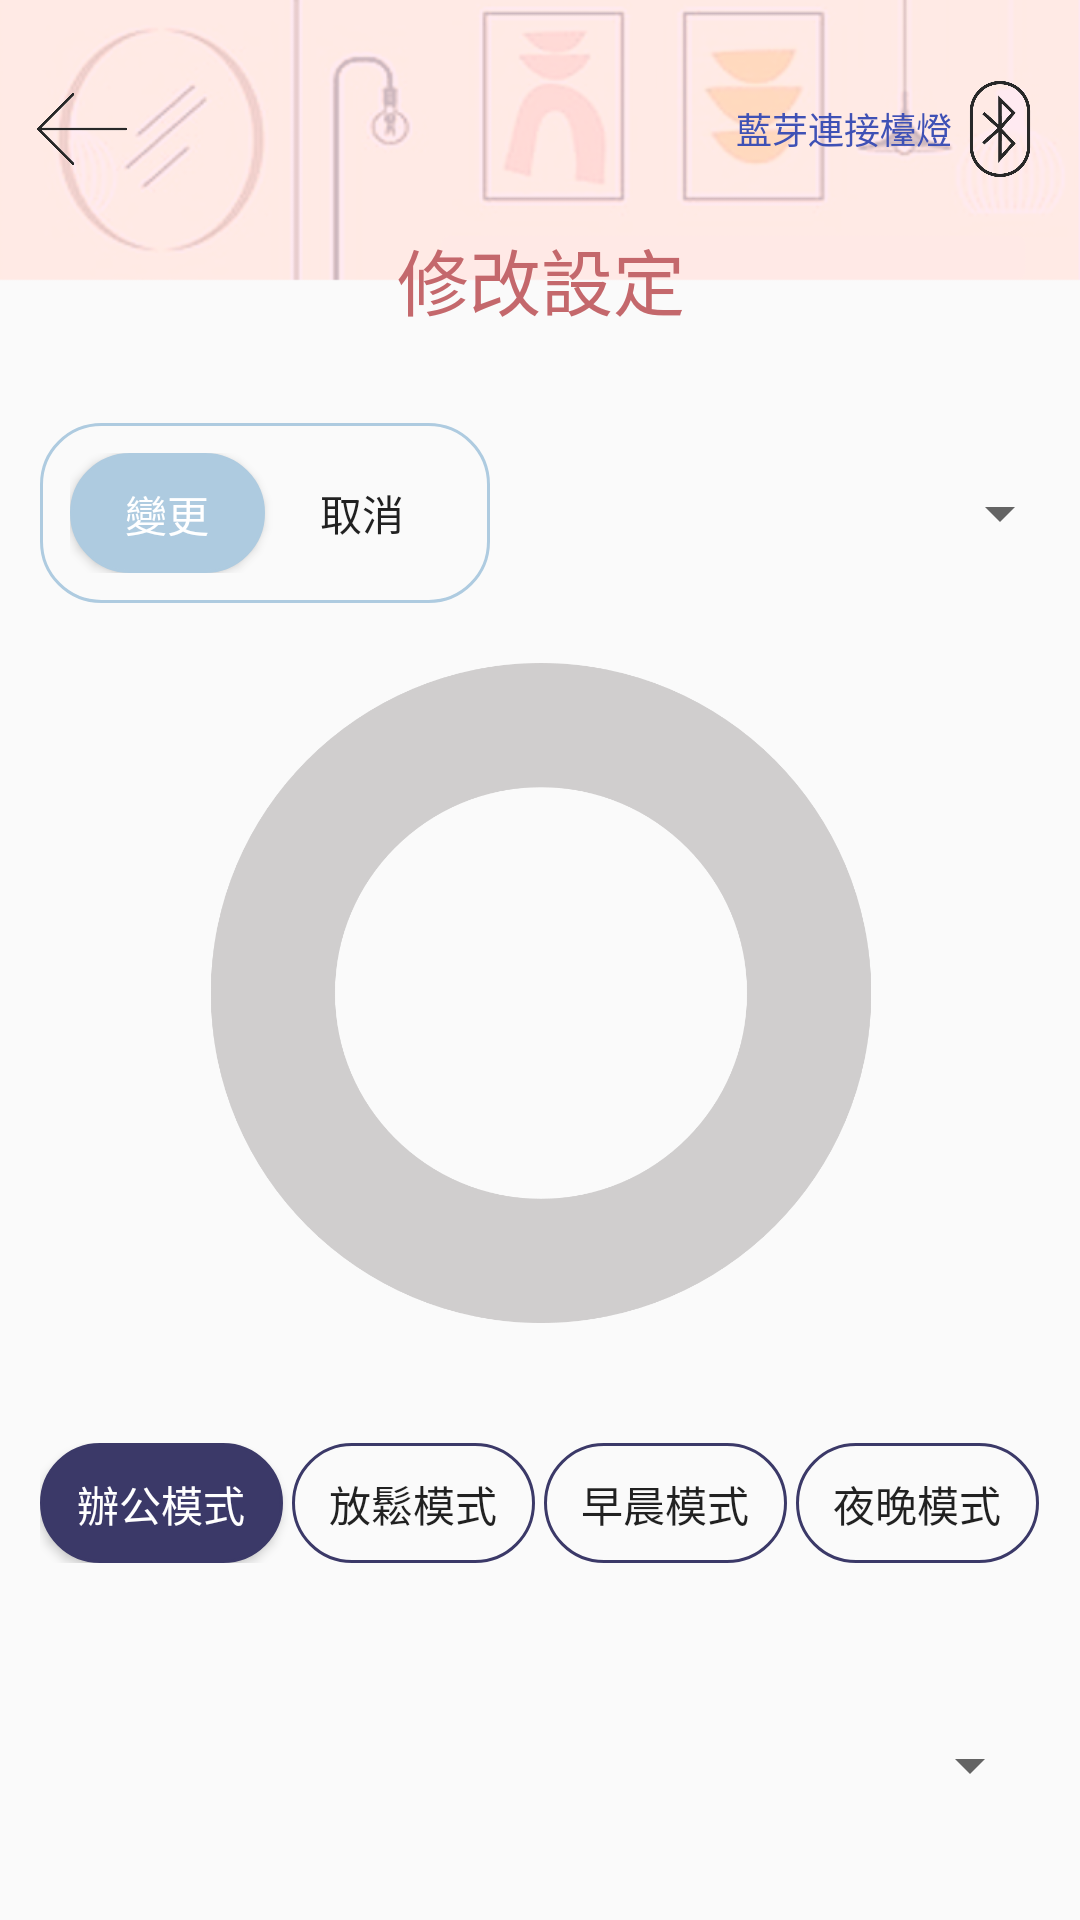

Reconstruct the res/layout file that produces this screen, plus the resources it refers to.
<!-- AndroidManifest.xml: application theme AppTheme -->
<!-- res/layout/activity_modify.xml -->
<?xml version="1.0" encoding="utf-8"?>

<android.support.constraint.ConstraintLayout xmlns:android="http://schemas.android.com/apk/res/android"
    xmlns:app="http://schemas.android.com/apk/res-auto"
    xmlns:tools="http://schemas.android.com/tools"
    android:layout_width="match_parent"
    android:layout_height="match_parent"
    android:background="@drawable/page_bg"
    tools:context=".ModifyActivity">

    <LinearLayout
        android:id="@+id/linearLayout5"
        android:layout_width="376dp"
        android:layout_height="115dp"
        android:layout_marginStart="8dp"
        android:layout_marginTop="8dp"
        android:layout_marginEnd="8dp"
        android:orientation="vertical"
        app:layout_constraintEnd_toEndOf="parent"
        app:layout_constraintStart_toStartOf="parent"
        app:layout_constraintTop_toTopOf="parent">

        <LinearLayout
            android:layout_width="match_parent"
            android:layout_height="40dp"
            android:layout_marginLeft="20dp"
            android:layout_marginTop="15dp"
            android:layout_marginRight="20dp"
            android:orientation="horizontal">

            <ImageButton
                android:id="@+id/imageButton23"
                android:layout_width="30dp"
                android:layout_height="match_parent"
                android:background="#00FFFFFF"
                android:scaleType="fitCenter"
                android:src="@drawable/back_icon" />

            <TextView
                android:id="@+id/textView85"
                android:layout_width="75dp"
                android:layout_height="match_parent" />

            <TextView
                android:id="@+id/textView72"
                android:layout_width="200dp"
                android:layout_height="match_parent"
                android:gravity="center|right"
                android:text="藍芽連接檯燈"
                android:textColor="#3F51B5"
                android:textSize="12sp" />

            <ImageButton
                android:id="@+id/imageButton24"
                android:layout_width="32dp"
                android:layout_height="wrap_content"
                android:background="#00FFFFFF"
                android:scaleType="fitCenter"
                android:src="@drawable/ble_icon" />
        </LinearLayout>

        <TextView
            android:id="@+id/textView49"
            android:layout_width="match_parent"
            android:layout_height="wrap_content"
            android:layout_weight="4"
            android:gravity="center"
            android:text="修改設定"
            android:textColor="#C4686C"
            android:textSize="24sp" />

    </LinearLayout>

    <LinearLayout
        android:layout_width="374dp"
        android:layout_height="646dp"
        android:layout_marginStart="8dp"
        android:layout_marginTop="8dp"
        android:layout_marginEnd="8dp"
        android:orientation="vertical"
        app:layout_constraintEnd_toEndOf="parent"
        app:layout_constraintStart_toStartOf="parent"
        app:layout_constraintTop_toBottomOf="@+id/linearLayout5">

        <LinearLayout
            android:layout_width="match_parent"
            android:layout_height="60dp"
            android:layout_marginLeft="20dp"
            android:layout_marginTop="10dp"
            android:layout_marginRight="10dp"
            android:orientation="horizontal">

            <LinearLayout
                android:layout_width="150dp"
                android:layout_height="match_parent"
                android:background="@drawable/example1"
                android:orientation="horizontal">

                <Button
                    android:id="@+id/button13"
                    android:layout_width="65dp"
                    android:layout_height="match_parent"
                    android:background="@drawable/example6"
                    android:text="變更"
                    android:textColor="#FFFFFF"
                    android:textSize="14sp" />

                <Button
                    android:id="@+id/button14"
                    android:layout_width="65dp"
                    android:layout_height="match_parent"
                    android:background="#00FFFFFF"
                    android:text="取消"
                    android:textSize="14sp" />
            </LinearLayout>

            <Spinner
                android:id="@+id/spinner3"
                android:layout_width="match_parent"
                android:layout_height="match_parent" />
        </LinearLayout>

        <ImageView
            android:id="@+id/imageView10"
            android:layout_width="match_parent"
            android:layout_height="220dp"
            android:layout_margin="20dp"
            android:src="@drawable/light_icon1" />

        <LinearLayout
            android:layout_width="match_parent"
            android:layout_height="40dp"
            android:layout_marginLeft="20dp"
            android:layout_marginTop="20dp"
            android:layout_marginRight="20dp"
            android:layout_marginBottom="20dp"
            android:orientation="horizontal">

            <Button
                android:id="@+id/button15"
                android:layout_width="81dp"
                android:layout_height="match_parent"
                android:layout_marginRight="3dp"
                android:background="@drawable/example2"
                android:text="辦公模式"
                android:textColor="#FFFFFF"
                android:textSize="14sp" />

            <Button
                android:id="@+id/button16"
                android:layout_width="81dp"
                android:layout_height="match_parent"
                android:layout_marginRight="3dp"
                android:background="@drawable/example3"
                android:text="放鬆模式"
                android:textSize="14sp" />

            <Button
                android:id="@+id/button17"
                android:layout_width="81dp"
                android:layout_height="match_parent"
                android:layout_marginRight="3dp"
                android:background="@drawable/example3"
                android:text="早晨模式"
                android:textSize="14sp" />

            <Button
                android:id="@+id/button18"
                android:layout_width="81dp"
                android:layout_height="match_parent"
                android:layout_marginRight="3dp"
                android:background="@drawable/example3"
                android:text="夜晚模式"
                android:textSize="14sp" />
        </LinearLayout>

        <LinearLayout
            android:layout_width="match_parent"
            android:layout_height="0dp"
            android:layout_marginLeft="20dp"
            android:layout_marginRight="20dp"
            android:layout_marginBottom="20dp"
            android:orientation="horizontal">

            <Button
                android:id="@+id/button19"
                android:layout_width="81dp"
                android:layout_height="match_parent"
                android:layout_marginRight="3dp"
                android:background="@drawable/example2"
                android:text="預設歌單"
                android:textColor="#FFFFFF"
                android:textSize="14sp" />

            <Button
                android:id="@+id/button20"
                android:layout_width="81dp"
                android:layout_height="match_parent"
                android:layout_marginRight="3dp"
                android:background="@drawable/example3"
                android:text="個人歌單"
                android:textSize="14sp" />

        </LinearLayout>

        <Spinner
            android:id="@+id/spinner4"
            android:layout_width="match_parent"
            android:layout_height="55dp"
            android:layout_marginLeft="20dp"
            android:layout_marginRight="20dp"
            android:layout_marginBottom="20dp" />

        <LinearLayout
            android:layout_width="match_parent"
            android:layout_height="50dp"
            android:layout_marginLeft="20dp"
            android:layout_marginRight="20dp"
            android:layout_marginBottom="20dp"
            android:orientation="horizontal">

            <TextView
                android:id="@+id/textView70"
                android:layout_width="130dp"
                android:layout_height="match_parent"
                android:gravity="center"
                android:text="日期"
                android:textSize="16sp" />

            <ImageButton
                android:id="@+id/imageButton25"
                android:layout_width="45dp"
                android:layout_height="wrap_content"
                android:background="#00FFFFFF"
                android:scaleType="fitCenter"
                android:src="@drawable/date_icon" />

            <TextView
                android:id="@+id/textView71"
                android:layout_width="115dp"
                android:layout_height="match_parent"
                android:gravity="center"
                android:text="時間"
                android:textSize="16sp" />

            <ImageButton
                android:id="@+id/imageButton26"
                android:layout_width="45dp"
                android:layout_height="match_parent"
                android:background="#00FFFFFF"
                android:scaleType="fitCenter"
                android:src="@drawable/time_icon" />

        </LinearLayout>

        <Button
            android:id="@+id/button27"
            android:layout_width="match_parent"
            android:layout_height="wrap_content"
            android:layout_marginLeft="20dp"
            android:layout_marginTop="30dp"
            android:layout_marginRight="20dp"
            android:background="@drawable/example"
            android:text="確認修改設定"
            android:textColor="#FFFFFF"
            android:textSize="16sp" />

    </LinearLayout>
</android.support.constraint.ConstraintLayout>
<!-- resources referenced by this layout -->
<resources>
  <!-- drawable example (drawable) -->
  <?xml version="1.0" encoding="utf-8"?>
  
  <selector xmlns:android="http://schemas.android.com/apk/res/android">
      <item>
          <shape>
              
              <gradient
                  android:startColor="#FF9999"
                  android:centerColor="#FF9999"
                  android:endColor="#FF9999"
                  android:angle="270" />
  
              
              <stroke
                  android:width="3dp"
                  android:color="#FF9999" />
  
              
              <corners android:radius="20dp" />
  
              <padding
                  android:left="10dp"
                  android:top="10dp"
                  android:right="10dp"
                  android:bottom="10dp" />
          </shape>
      </item>
  </selector>
  <!-- drawable example1 (drawable) -->
  <?xml version="1.0" encoding="utf-8"?>
  
  <selector xmlns:android="http://schemas.android.com/apk/res/android">
      <item>
          <shape>
              
  
              
              <stroke
                  android:width="1dp"
                  android:color="#FFAECBE0" />
  
              '
              <corners android:radius="20dp" />
  
              <padding
                  android:left="10dp"
                  android:top="10dp"
                  android:right="10dp"
                  android:bottom="10dp" />
          </shape>
      </item>
  </selector>
  <!-- drawable example2 (drawable) -->
  <?xml version="1.0" encoding="utf-8"?>
  
  <selector xmlns:android="http://schemas.android.com/apk/res/android">
      <item>
          <shape>
              
              <gradient
                  android:startColor="#3B3968"
                  android:centerColor="#3B3968"
                  android:endColor="#3B3968"
                  android:angle="270" />
  
              
              <stroke
                  android:width="1dp"
                  android:color="#3B3968" />
  
              
              <corners android:radius="20dp" />
  
              <padding
                  android:left="10dp"
                  android:top="10dp"
                  android:right="10dp"
                  android:bottom="10dp" />
          </shape>
      </item>
  </selector>
  <!-- drawable example3 (drawable) -->
  <?xml version="1.0" encoding="utf-8"?>
  
  <selector xmlns:android="http://schemas.android.com/apk/res/android">
      <item>
          <shape>
              
              <gradient
                  android:startColor="#00449DEF"
                  android:centerColor="#002F6699"
                  android:endColor="#00449DEF"
                  android:angle="270" />
  
              
              <stroke
                  android:width="1dp"
                  android:color="#3B3968" />
  
              
              <corners android:radius="20dp" />
  
              <padding
                  android:left="10dp"
                  android:top="10dp"
                  android:right="10dp"
                  android:bottom="10dp" />
          </shape>
      </item>
  </selector>
  <!-- drawable example6 (drawable) -->
  <?xml version="1.0" encoding="utf-8"?>
  
  <selector xmlns:android="http://schemas.android.com/apk/res/android">
      <item>
          <shape>
              
              <gradient
                  android:startColor="#FFAECBE0"
                  android:centerColor="#FFAECBE0"
                  android:endColor="#FFAECBE0"
                  android:angle="270" />
  
              
              <stroke
                  android:width="1dp"
                  android:color="#FFAECBE0" />
  
              '
              <corners android:radius="20dp" />
  
              <padding
                  android:left="10dp"
                  android:top="10dp"
                  android:right="10dp"
                  android:bottom="10dp" />
          </shape>
      </item>
  </selector>
  <style name="AppTheme" parent="Theme.AppCompat.Light.DarkActionBar">
          
          
          <item name="colorAccent">@color/colorAccent</item>
      </style>
  <!-- not gathered from this repository: default colours our renderer supplied (Android Studio template values) -->
  <color name="colorAccent">#FF03DAC5</color>
</resources>
